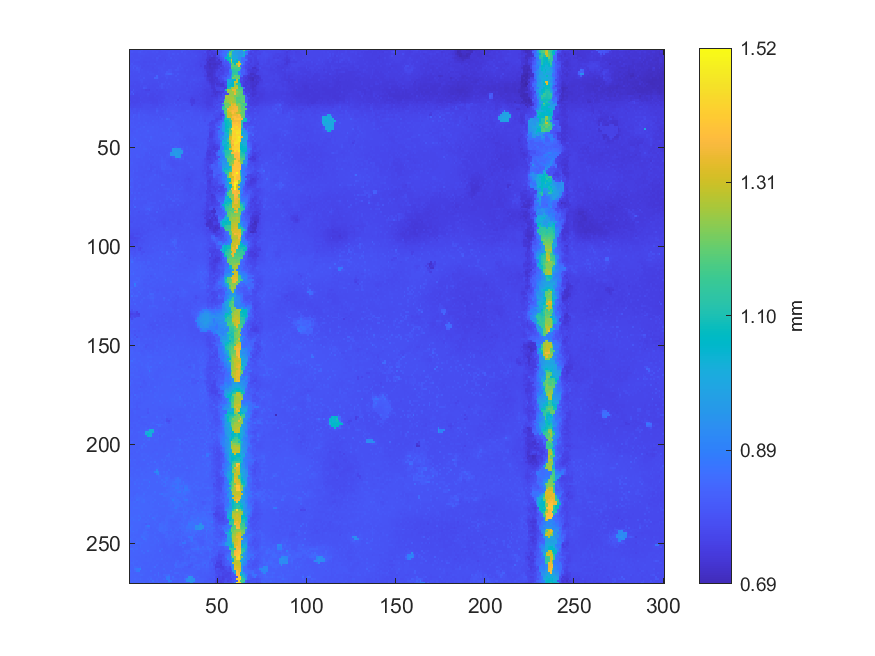

The file beside this chart, header and first rows:
0.789911875696052, 0.790451684814684, 0.788841058694418, 0.789263518004652, 0.789010238001525, 0.790186669830718, 0.789754431369784, 0.797210055863356, 0.787510116284167, 0.787062231182114, 0.786456901753792, 0.786864692337977, 0.786279899126125, 0.786393337274243, 0.787130685237013, 0.784473689991861, 0.783063536460942, 0.780548338900939, 0.788070461619269, 0.786714093417199, 0.785992392095549, 0.784017981569248, 0.782714420780957, 0.786016839972299
0.7865, 0.7937, 0.7889, 0.7864, 0.7853, 0.7927, 0.8004, 0.7866, 0.7843, 0.7848, 0.7828, 0.7814, 0.7831, 0.7856, 0.7817, 0.7911, 0.7834, 0.7766, 0.7799, 0.7835, 0.7792, 0.7846, 0.7897, 0.7817
0.7847, 0.7843, 0.7835, 0.7842, 0.7843, 0.7849, 0.7848, 0.7871, 0.7864, 0.7817, 0.782, 0.781, 0.7795, 0.78, 0.7822, 0.7799, 0.7778, 0.7782, 0.7824, 0.7801, 0.78, 0.7783, 0.7906, 0.7825
0.7855, 0.7847, 0.7837, 0.7829, 0.7822, 0.7846, 0.7825, 0.7807, 0.7821, 0.7797, 0.7832, 0.7785, 0.7807, 0.7783, 0.7793, 0.7777, 0.7863, 0.7864, 0.7772, 0.777, 0.7806, 0.7814, 0.7905, 0.7812
0.7873, 0.7817, 0.7849, 0.7827, 0.7829, 0.7814, 0.7866, 0.783, 0.7808, 0.7763, 0.7772, 0.7777, 0.7763, 0.7823, 0.7765, 0.7931, 0.7854, 0.7741, 0.779, 0.7766, 0.7802, 0.7786, 0.784, 0.7968
0.784, 0.7843, 0.7815, 0.7871, 0.7886, 0.7861, 0.7808, 0.7798, 0.7765, 0.7782, 0.7783, 0.781, 0.7767, 0.7761, 0.7764, 0.7872, 0.7773, 0.7775, 0.7778, 0.777, 0.7666, 0.7855, 0.7821, 0.7815
0.7827, 0.784, 0.787, 0.7807, 0.7805, 0.776, 0.7805, 0.7796, 0.7745, 0.7743, 0.7778, 0.774, 0.7766, 0.777, 0.7745, 0.7795, 0.7796, 0.7779, 0.7776, 0.7844, 0.7807, 0.7796, 0.7782, 0.7782
0.7828, 0.7947, 0.7839, 0.7814, 0.7841, 0.7825, 0.7765, 0.7757, 0.7766, 0.7752, 0.7817, 0.7762, 0.7813, 0.7782, 0.788, 0.7774, 0.7772, 0.7777, 0.7793, 0.7894, 0.7797, 0.7797, 0.7796, 0.7808
0.7937, 0.7868, 0.7974, 0.7961, 0.7884, 0.7818, 0.788, 0.7776, 0.7719, 0.7761, 0.7735, 0.7751, 0.7746, 0.776, 0.7756, 0.784, 0.7841, 0.7834, 0.7817, 0.7898, 0.7867, 0.782, 0.7827, 0.783
0.7861, 0.7858, 0.8062, 0.7837, 0.8043, 0.7935, 0.7858, 0.7737, 0.7791, 0.7749, 0.7766, 0.7807, 0.7807, 0.7742, 0.783, 0.7796, 0.7897, 0.785, 0.7862, 0.7829, 0.7798, 0.7836, 0.7803, 0.7828
0.7869, 0.7863, 0.7853, 0.79, 0.7944, 0.7966, 0.7802, 0.7853, 0.7811, 0.7746, 0.7779, 0.7762, 0.7774, 0.7768, 0.7769, 0.7772, 0.7781, 0.7837, 0.7901, 0.7834, 0.7837, 0.783, 0.8011, 0.7944
0.784, 0.7843, 0.7861, 0.7841, 0.7819, 0.7928, 0.7807, 0.7813, 0.7783, 0.778, 0.7863, 0.7785, 0.7841, 0.7762, 0.7775, 0.7774, 0.7853, 0.7831, 0.7847, 0.7858, 0.7838, 0.811, 0.7986, 0.7916
0.7901, 0.7834, 0.7831, 0.7823, 0.782, 0.781, 0.7839, 0.783, 0.7832, 0.7812, 0.7808, 0.7877, 0.787, 0.7853, 0.7806, 0.7802, 0.7782, 0.7824, 0.7819, 0.7853, 0.8068, 0.8181, 0.834, 0.8278
0.7838, 0.7808, 0.7824, 0.78, 0.7811, 0.783, 0.7909, 0.7814, 0.7835, 0.7793, 0.7799, 0.7804, 0.7805, 0.7806, 0.7804, 0.8319, 0.7816, 0.7805, 0.7867, 0.7818, 0.793, 0.7911, 0.7819, 0.7824
0.7803, 0.7819, 0.7809, 0.7819, 0.7817, 0.7878, 0.7809, 0.7811, 0.7983, 0.7801, 0.779, 0.7798, 0.7802, 0.7782, 0.833, 0.83, 0.7881, 0.779, 0.7771, 0.7788, 0.7799, 0.7954, 0.7816, 0.7866
0.7779, 0.7783, 0.7809, 0.7799, 0.7801, 0.7796, 0.7902, 0.7911, 0.7787, 0.778, 0.7777, 0.7767, 0.7752, 0.7775, 0.775, 0.7797, 0.7763, 0.7779, 0.7806, 0.7795, 0.7779, 0.7837, 0.7772, 0.7779
0.7771, 0.776, 0.7753, 0.7742, 0.7722, 0.7771, 0.7785, 0.791, 0.7749, 0.7763, 0.7754, 0.7762, 0.7759, 0.7761, 0.777, 0.7754, 0.7873, 0.7771, 0.7773, 0.7779, 0.7942, 0.7769, 0.7829, 0.7802
0.7758, 0.7754, 0.7743, 0.7796, 0.7741, 0.7739, 0.7748, 0.7789, 0.774, 0.7741, 0.7799, 0.7742, 0.7746, 0.7733, 0.7739, 0.7737, 0.7753, 0.7769, 0.798, 0.7905, 0.7797, 0.7781, 0.7939, 0.7809
0.7729, 0.771, 0.7711, 0.774, 0.7728, 0.7707, 0.7835, 0.7745, 0.7834, 0.7824, 0.7737, 0.7717, 0.7744, 0.7698, 0.7721, 0.7724, 0.7709, 0.7846, 0.7937, 0.7757, 0.7752, 0.7784, 0.777, 0.7851
0.779, 0.7735, 0.7735, 0.7716, 0.7708, 0.7727, 0.7738, 0.773, 0.8032, 0.7927, 0.7726, 0.771, 0.7731, 0.7735, 0.7712, 0.7812, 0.7751, 0.7764, 0.7914, 0.7831, 0.774, 0.7872, 0.7772, 0.7776
0.7688, 0.7684, 0.7971, 0.7739, 0.774, 0.7693, 0.7702, 0.7676, 0.7679, 0.754, 0.7558, 0.7492, 0.7686, 0.7691, 0.7746, 0.7639, 0.7743, 0.7686, 0.7701, 0.7734, 0.7737, 0.7741, 0.7747, 0.7757
0.7743, 0.8004, 0.7732, 0.773, 0.7663, 0.7686, 0.768, 0.7673, 0.7682, 0.7647, 0.7663, 0.7695, 0.7695, 0.7675, 0.768, 0.769, 0.7683, 0.7669, 0.7676, 0.772, 0.7739, 0.7742, 0.7708, 0.7777
0.7816, 0.7803, 0.8149, 0.765, 0.7639, 0.7675, 0.7676, 0.7659, 0.7662, 0.7651, 0.778, 0.7711, 0.7638, 0.7616, 0.7636, 0.7735, 0.767, 0.7659, 0.7701, 0.7684, 0.77, 0.7728, 0.7727, 0.7762
0.764, 0.7636, 0.7639, 0.7642, 0.7621, 0.7648, 0.7633, 0.7651, 0.7657, 0.7644, 0.7688, 0.7609, 0.7614, 0.7613, 0.7689, 0.7607, 0.7637, 0.7654, 0.7694, 0.7699, 0.7794, 0.7758, 0.7712, 0.773
0.7628, 0.7625, 0.7585, 0.7601, 0.7601, 0.76, 0.7736, 0.7677, 0.7633, 0.7627, 0.7636, 0.7607, 0.7584, 0.7596, 0.7636, 0.766, 0.7678, 0.765, 0.7638, 0.7659, 0.7737, 0.7831, 0.7757, 0.7763
0.7607, 0.759, 0.7651, 0.7664, 0.7602, 0.7617, 0.7615, 0.7628, 0.7673, 0.7651, 0.7632, 0.7605, 0.7584, 0.7585, 0.7596, 0.7606, 0.7687, 0.7634, 0.7683, 0.7739, 0.7741, 0.7714, 0.7753, 0.777
0.7726, 0.76, 0.7603, 0.7606, 0.7586, 0.7616, 0.7748, 0.7666, 0.7643, 0.7665, 0.7672, 0.7694, 0.7658, 0.7593, 0.7644, 0.7605, 0.7694, 0.771, 0.7666, 0.779, 0.7684, 0.7736, 0.7748, 0.7758
0.7637, 0.7662, 0.767, 0.7636, 0.7667, 0.7683, 0.7646, 0.7721, 0.769, 0.7738, 0.7684, 0.7691, 0.7642, 0.7646, 0.7657, 0.7639, 0.7687, 0.7698, 0.7673, 0.7745, 0.7816, 0.774, 0.7839, 0.7879
0.767, 0.7694, 0.7674, 0.7665, 0.7693, 0.7698, 0.7675, 0.7723, 0.7752, 0.7765, 0.7749, 0.7747, 0.7783, 0.7705, 0.7707, 0.7672, 0.7692, 0.7869, 0.774, 0.7726, 0.774, 0.7801, 0.7841, 0.7806
0.7767, 0.7703, 0.7705, 0.7741, 0.7725, 0.7721, 0.7698, 0.773, 0.7796, 0.775, 0.7773, 0.7759, 0.7729, 0.773, 0.7735, 0.7767, 0.7775, 0.7796, 0.7746, 0.7901, 0.7807, 0.7802, 0.79, 0.785
0.7931, 0.7751, 0.7875, 0.7897, 0.7806, 0.7799, 0.7875, 0.7803, 0.7817, 0.78, 0.7771, 0.7801, 0.7803, 0.7793, 0.7803, 0.7946, 0.7832, 0.7808, 0.7863, 0.784, 0.7795, 0.7891, 0.7852, 0.7903
0.7919, 0.7858, 0.7864, 0.7865, 0.78, 0.7868, 0.7964, 0.7876, 0.7898, 0.7852, 0.7852, 0.7829, 0.7836, 0.7817, 0.7833, 0.814, 0.7931, 0.7866, 0.7844, 0.788, 0.7831, 0.7969, 0.7883, 0.7928
0.7896, 0.7927, 0.7844, 0.7866, 0.7849, 0.7999, 0.7901, 0.7913, 0.7885, 0.7893, 0.7874, 0.7868, 0.7869, 0.7866, 0.7873, 0.796, 0.7872, 0.7873, 0.788, 0.797, 0.7898, 0.7947, 0.7896, 0.802
0.7956, 0.7918, 0.8061, 0.8042, 0.7936, 0.8098, 0.7934, 0.792, 0.8041, 0.7967, 0.7913, 0.7911, 0.7944, 0.7903, 0.7897, 0.7873, 0.795, 0.7852, 0.7902, 0.7912, 0.795, 0.7903, 0.7961, 0.7959
0.7937, 0.7979, 0.8173, 0.7966, 0.7971, 0.8104, 0.7945, 0.7945, 0.7945, 0.7993, 0.7982, 0.7971, 0.7929, 0.7964, 0.794, 0.7978, 0.7865, 0.8041, 0.7938, 0.7942, 0.7957, 0.7968, 0.792, 0.7885
0.7975, 0.7968, 0.8002, 0.7976, 0.7999, 0.8042, 0.7976, 0.7973, 0.7981, 0.7969, 0.7964, 0.796, 0.7945, 0.7937, 0.7961, 0.7927, 0.7943, 0.7966, 0.8111, 0.7961, 0.7974, 0.8305, 0.8173, 0.7878
0.803, 0.8032, 0.8033, 0.7978, 0.7982, 0.8011, 0.8021, 0.7998, 0.8011, 0.8008, 0.7972, 0.8, 0.7973, 0.8095, 0.7987, 0.8006, 0.7964, 0.8004, 0.7994, 0.7979, 0.7979, 0.8002, 0.8007, 0.8012
0.8077, 0.7982, 0.8035, 0.8009, 0.7984, 0.8099, 0.8017, 0.8008, 0.8023, 0.8139, 0.8002, 0.8063, 0.8009, 0.8002, 0.8001, 0.8042, 0.8003, 0.8002, 0.7983, 0.801, 0.7986, 0.8009, 0.799, 0.8045
0.8021, 0.8037, 0.8012, 0.7998, 0.8025, 0.801, 0.8032, 0.8026, 0.8009, 0.8024, 0.803, 0.8024, 0.8033, 0.8009, 0.8018, 0.8025, 0.8003, 0.8013, 0.8022, 0.8008, 0.8007, 0.8001, 0.8007, 0.8046
0.7984, 0.8066, 0.804, 0.8098, 0.7998, 0.8003, 0.8086, 0.8047, 0.8204, 0.8035, 0.8058, 0.8046, 0.8046, 0.8123, 0.8028, 0.8075, 0.8099, 0.8002, 0.8001, 0.7981, 0.798, 0.8038, 0.8033, 0.8175
0.7989, 0.7993, 0.7992, 0.7986, 0.8073, 0.8107, 0.8142, 0.8048, 0.807, 0.8063, 0.8065, 0.8053, 0.8053, 0.8044, 0.804, 0.8036, 0.8054, 0.8034, 0.8068, 0.7981, 0.7994, 0.7992, 0.8113, 0.7979
0.8105, 0.7999, 0.8044, 0.8048, 0.8139, 0.8031, 0.8044, 0.8073, 0.8039, 0.8067, 0.8207, 0.8055, 0.8055, 0.8052, 0.8048, 0.8096, 0.8031, 0.8037, 0.8043, 0.8028, 0.8017, 0.8027, 0.8066, 0.8002
0.8063, 0.8032, 0.8016, 0.8044, 0.8078, 0.8065, 0.8033, 0.804, 0.8056, 0.8056, 0.8084, 0.809, 0.8049, 0.8044, 0.804, 0.8059, 0.8024, 0.803, 0.8086, 0.8129, 0.8017, 0.8047, 0.8041, 0.8103
0.8095, 0.8069, 0.8077, 0.8056, 0.808, 0.8063, 0.8136, 0.8075, 0.8052, 0.8046, 0.8041, 0.8033, 0.8054, 0.804, 0.8033, 0.8048, 0.8026, 0.8044, 0.8027, 0.8073, 0.808, 0.8038, 0.8115, 0.8069
0.8065, 0.8077, 0.8163, 0.8067, 0.8063, 0.8052, 0.8041, 0.8036, 0.8061, 0.8138, 0.8055, 0.8058, 0.8219, 0.808, 0.8055, 0.804, 0.8047, 0.803, 0.8027, 0.8043, 0.8013, 0.8017, 0.8009, 0.8066
0.8105, 0.808, 0.8077, 0.8214, 0.808, 0.8049, 0.8062, 0.8043, 0.8034, 0.8032, 0.8029, 0.8039, 0.8174, 0.8045, 0.8043, 0.8032, 0.8019, 0.8059, 0.801, 0.8016, 0.8012, 0.8028, 0.8037, 0.803
0.8085, 0.8083, 0.8062, 0.8075, 0.8162, 0.8073, 0.8079, 0.8069, 0.8048, 0.8032, 0.8049, 0.8299, 0.8043, 0.8044, 0.8064, 0.8036, 0.8072, 0.8039, 0.8036, 0.8007, 0.8039, 0.8034, 0.804, 0.8029
0.8068, 0.8076, 0.8106, 0.8061, 0.8058, 0.8083, 0.808, 0.8128, 0.8062, 0.805, 0.8038, 0.8034, 0.8042, 0.8026, 0.8026, 0.802, 0.8014, 0.8052, 0.8033, 0.8151, 0.8028, 0.8137, 0.8028, 0.8031
0.8092, 0.8083, 0.8069, 0.8031, 0.8125, 0.8087, 0.8181, 0.809, 0.809, 0.8067, 0.8053, 0.8028, 0.8011, 0.8046, 0.8032, 0.8037, 0.806, 0.8064, 0.8027, 0.802, 0.8011, 0.801, 0.7999, 0.8136
0.8072, 0.8076, 0.8079, 0.8086, 0.8095, 0.8091, 0.8139, 0.8074, 0.812, 0.8056, 0.8043, 0.8057, 0.7949, 0.7998, 0.8043, 0.7984, 0.8019, 0.8009, 0.7994, 0.7982, 0.8034, 0.8018, 0.8016, 0.8039
0.81, 0.8066, 0.808, 0.8076, 0.8083, 0.8083, 0.8078, 0.8078, 0.8144, 0.8149, 0.8077, 0.8035, 0.811, 0.7951, 0.7967, 0.7981, 0.8033, 0.7998, 0.8002, 0.7985, 0.8004, 0.8005, 0.7993, 0.8022
0.8102, 0.8085, 0.809, 0.8084, 0.8075, 0.81, 0.8076, 0.8081, 0.807, 0.8096, 0.8031, 0.8036, 0.7973, 0.7965, 0.7979, 0.7964, 0.7963, 0.7944, 0.7948, 0.7952, 0.8019, 0.7999, 0.7968, 0.8064
0.8073, 0.8071, 0.8074, 0.8056, 0.8063, 0.8067, 0.8061, 0.8086, 0.8077, 0.7989, 0.7994, 0.8173, 0.7951, 0.7958, 0.8006, 0.7943, 0.7991, 0.7936, 0.7975, 0.7946, 0.7943, 0.7965, 0.8061, 0.942
0.8113, 0.8074, 0.8062, 0.8055, 0.8133, 0.8059, 0.8039, 0.8024, 0.808, 0.7977, 0.7987, 0.8033, 0.7967, 0.8035, 0.7962, 0.8034, 0.7974, 0.8027, 0.7956, 0.7975, 0.7937, 0.8013, 0.806, 0.9448
0.815, 0.8052, 0.8044, 0.8031, 0.8127, 0.8119, 0.8014, 0.8085, 0.8006, 0.7999, 0.798, 0.7971, 0.7928, 0.7905, 0.8, 0.7959, 0.7942, 0.7954, 0.8066, 0.7932, 0.7945, 0.8011, 0.8017, 0.7934
0.8039, 0.8044, 0.8029, 0.8029, 0.8031, 0.8001, 0.8, 0.8024, 0.7989, 0.7999, 0.799, 0.8077, 0.7942, 0.7949, 0.8007, 0.7954, 0.797, 0.7947, 0.8079, 0.7998, 0.8014, 0.795, 0.7952, 0.7849
0.8069, 0.8047, 0.803, 0.8025, 0.8015, 0.8015, 0.8002, 0.7995, 0.801, 0.7994, 0.7958, 0.7935, 0.8027, 0.7983, 0.7957, 0.8008, 0.795, 0.8039, 0.8161, 0.8107, 0.8074, 0.7983, 0.7929, 0.7881
0.805, 0.8131, 0.8043, 0.8022, 0.8002, 0.7986, 0.8, 0.7987, 0.8022, 0.7963, 0.7936, 0.7931, 0.7975, 0.7916, 0.8037, 0.7952, 0.7978, 0.8005, 0.8103, 0.8098, 0.8075, 0.7969, 0.7933, 0.7902
0.8052, 0.8055, 0.804, 0.8043, 0.8018, 0.8011, 0.8007, 0.8005, 0.8028, 0.7947, 0.7955, 0.7997, 0.791, 0.7987, 0.7981, 0.7951, 0.7974, 0.7979, 0.8121, 0.8077, 0.8181, 0.8011, 0.8035, 0.7911
0.8053, 0.8041, 0.8036, 0.8033, 0.8012, 0.7976, 0.7977, 0.794, 0.7994, 0.7933, 0.8008, 0.7961, 0.791, 0.7896, 0.7907, 0.7959, 0.791, 0.7994, 0.817, 0.8091, 0.8106, 0.8065, 0.8012, 0.7972
0.8042, 0.8029, 0.8035, 0.8007, 0.8021, 0.8004, 0.7967, 0.7976, 0.7946, 0.7977, 0.8043, 0.8078, 0.7877, 0.7943, 0.8025, 0.7975, 0.7923, 0.7924, 0.8137, 0.8166, 0.8028, 0.8023, 0.8015, 0.8096
... 209 more rows
